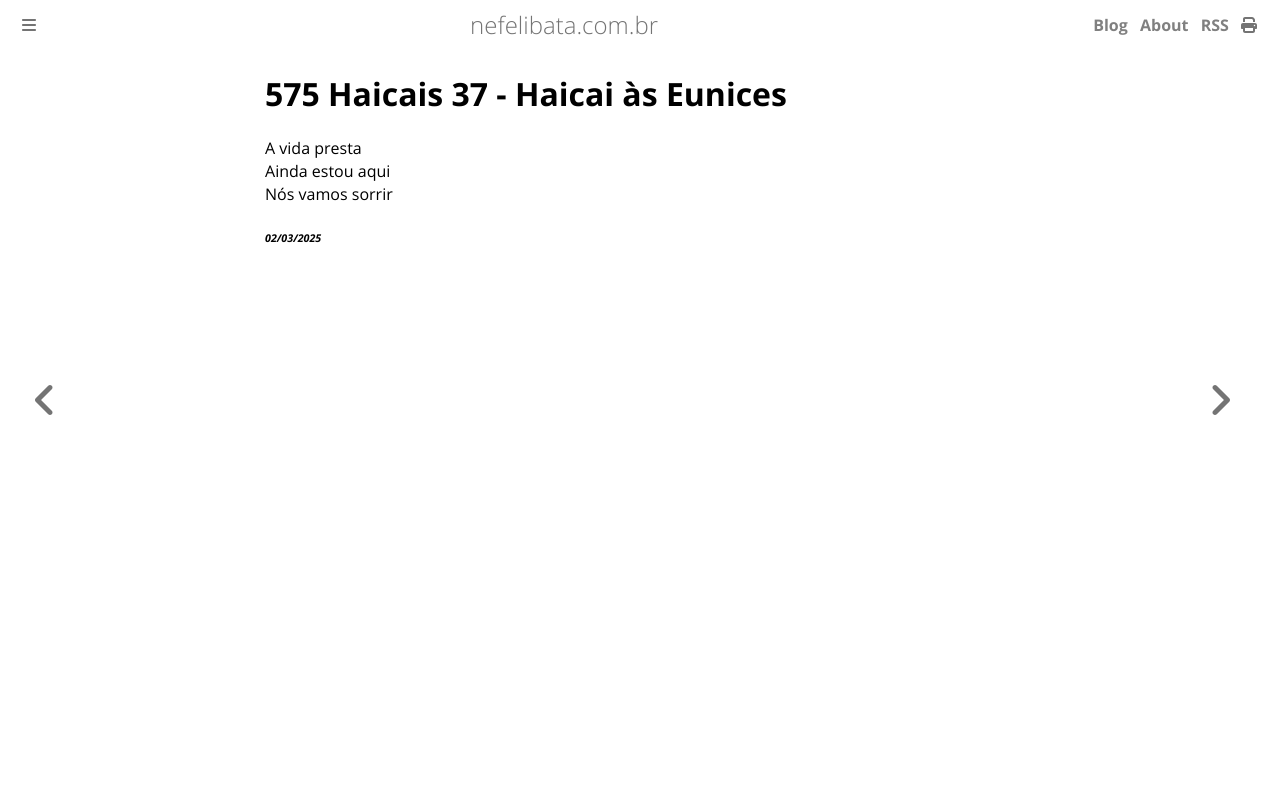

repository: ameopoema/nefelibata · page: 2025-03-02-Haicai_às_Eunices.html · generator: mdbook

# 575 Haicais 37 - Haicai às Eunices  
A vida presta  
Ainda estou aqui  
Nós vamos sorrir  


###### *02/03/2025*  
&nbsp;<br>
&nbsp;<br>
&nbsp;<br>
&nbsp;<br>
&nbsp;<br>
